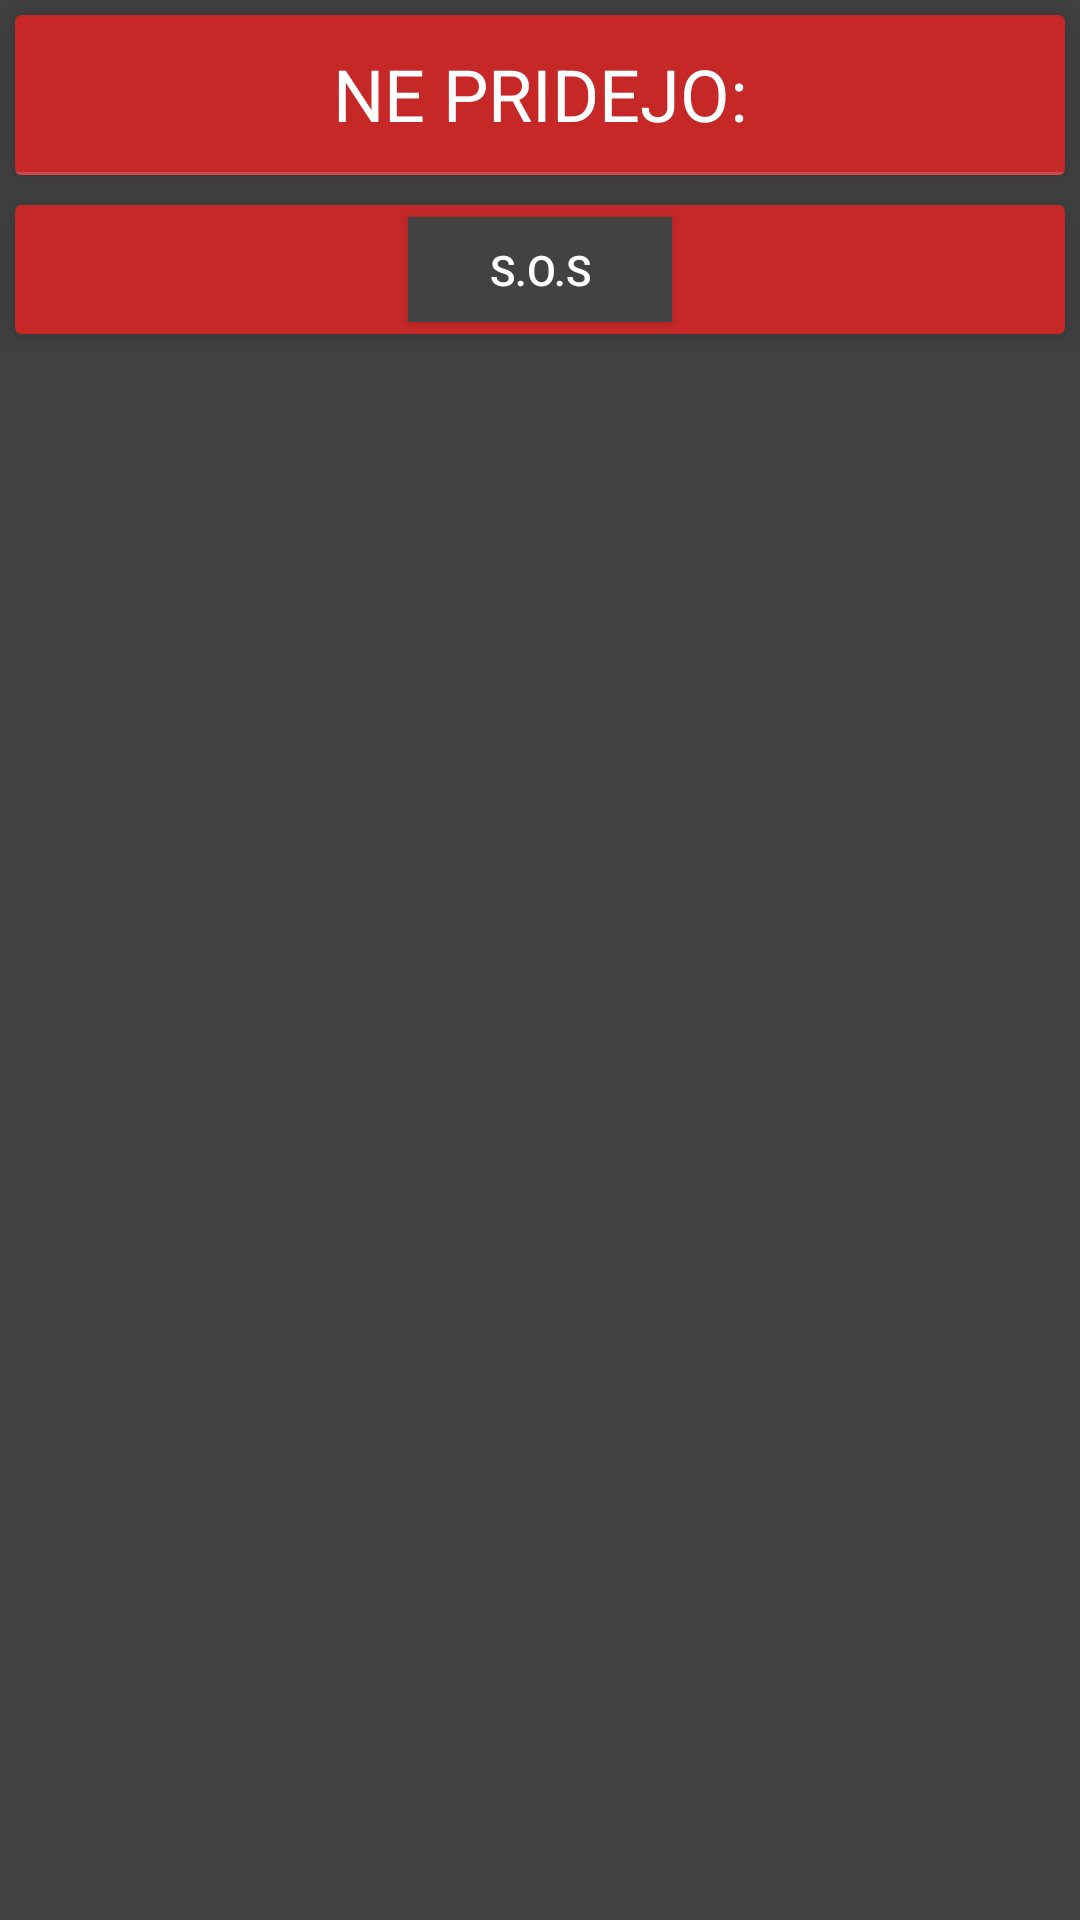

Reconstruct the res/layout file that produces this screen, plus the resources it refers to.
<!-- AndroidManifest.xml: application theme AppTheme -->
<!-- res/layout/fragment_nepridejo.xml -->
<?xml version="1.0" encoding="utf-8"?>
<LinearLayout xmlns:android="http://schemas.android.com/apk/res/android"
    xmlns:app="http://schemas.android.com/apk/res-auto"
    android:orientation="vertical"
    xmlns:tools="http://schemas.android.com/tools"
    android:layout_width="match_parent"
    android:layout_height="match_parent"
    android:background="@color/appBG"
    tools:context="com.example.patrick.firenav.MainActivity">

    <android.support.v7.widget.CardView
        android:layout_width="match_parent"
        android:layout_height="wrap_content"
        android:id="@+id/cardViewSms"
        android:layout_gravity="center"
        app:cardCornerRadius="2dp"
        app:cardElevation="8dp"
        android:layout_margin="5dp"
        app:cardBackgroundColor="@color/cardBG">
        <LinearLayout
            android:layout_width="match_parent"
            android:layout_height="match_parent"
            android:orientation="vertical">
            <TextView
                android:layout_width="wrap_content"
                android:layout_height="wrap_content"
                android:textSize="24sp"
                android:layout_gravity="center"
                android:text="NE PRIDEJO:"
                android:layout_margin="10dp"
                android:textColor="@color/whiteText"/>
            <View
                android:layout_width="match_parent"
                android:layout_height="1dp"
                android:background="@color/divider"/>

            <LinearLayout
                android:layout_width="match_parent"
                android:layout_height="match_parent"
                android:orientation="vertical">

                <ListView
                    android:layout_width="match_parent"
                    android:layout_height="wrap_content"
                    android:id="@+id/listView"/>

            </LinearLayout>
        </LinearLayout>
    </android.support.v7.widget.CardView>

    <android.support.v7.widget.CardView
        android:layout_width="match_parent"
        android:layout_height="wrap_content"
        android:id="@+id/cardViewIsci"
        android:layout_gravity="center"
        app:cardCornerRadius="2dp"
        app:cardElevation="8dp"
        android:layout_margin="5dp"
        app:cardBackgroundColor="@color/cardBG">


            <Button
                android:id="@+id/posli_vsem"
                android:layout_width="wrap_content"
                android:layout_height="35dp"
                android:layout_margin="4dp"
                android:layout_gravity="center"
                android:background="@color/appBG"
                android:textColor="@color/whiteText"
                android:text="S.O.S"/>

    </android.support.v7.widget.CardView>
</LinearLayout>
<!-- resources referenced by this layout -->
<resources>
  <color name="appBG">#424242</color>
  <color name="cardBG">#C62828</color>
  <color name="divider">#28ffffff</color>
  <color name="whiteText">#FFFFFF</color>
  <style name="AppTheme" parent="Theme.AppCompat.Light.DarkActionBar">
          
          <item name="colorPrimary">@color/colorPrimary</item>
          <item name="colorPrimaryDark">@color/colorPrimaryDark</item>
          <item name="colorAccent">@color/colorAccent</item>
      </style>
  <color name="colorPrimary">#212121</color>
  <color name="colorPrimaryDark">#212121</color>
  <color name="colorAccent">#FFFFFF</color>
</resources>
